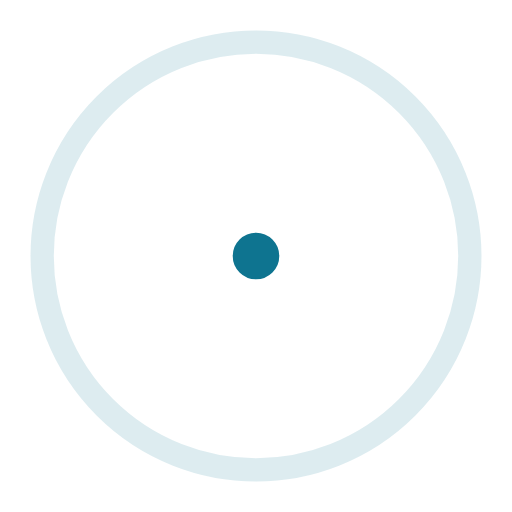
t = 0.00 s
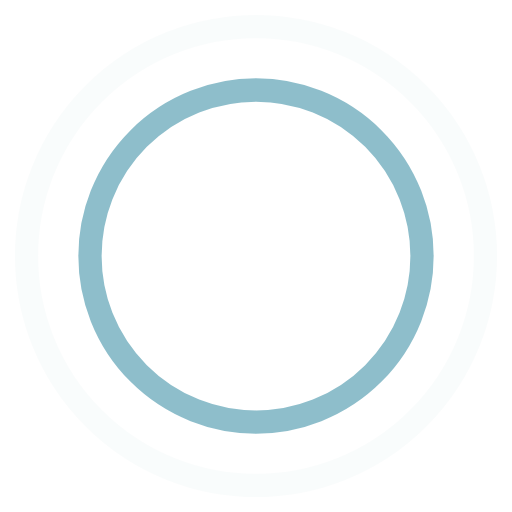
t = 0.45 s
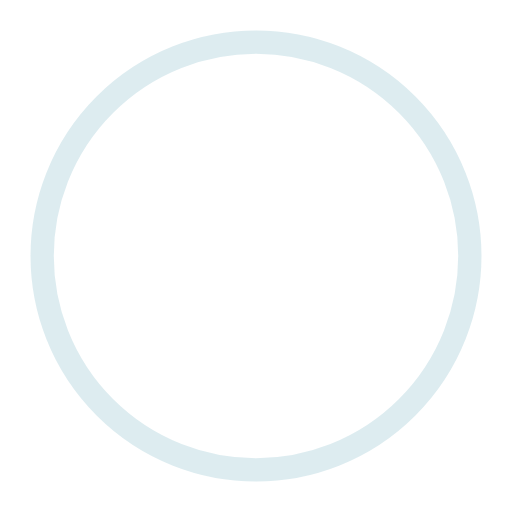
t = 0.90 s
t = 1.35 s: frame unchanged from t = 0.45 s, image omitted

The animated SVG that drew these frames (rendered in a browser with its animation timeline set to each time). Animation: 4 SMIL elements (animate=4); one cycle of 1.80 s, repeats indefinitely.

<!-- By Sam Herbert (@sherb), for everyone. More @ http://goo.gl/7AJzbL -->
<svg width="44" height="44" viewBox="0 0 44 44" xmlns="http://www.w3.org/2000/svg" stroke="#0e7490">
    <g fill="none" fill-rule="evenodd" stroke-width="2">
        <circle cx="22" cy="22" r="1">
            <animate attributeName="r"
                begin="0s" dur="1.8s"
                values="1; 20"
                calcMode="spline"
                keyTimes="0; 1"
                keySplines="0.165, 0.84, 0.44, 1"
                repeatCount="indefinite" />
            <animate attributeName="stroke-opacity"
                begin="0s" dur="1.8s"
                values="1; 0"
                calcMode="spline"
                keyTimes="0; 1"
                keySplines="0.3, 0.61, 0.355, 1"
                repeatCount="indefinite" />
        </circle>
        <circle cx="22" cy="22" r="1">
            <animate attributeName="r"
                begin="-0.9s" dur="1.8s"
                values="1; 20"
                calcMode="spline"
                keyTimes="0; 1"
                keySplines="0.165, 0.84, 0.44, 1"
                repeatCount="indefinite" />
            <animate attributeName="stroke-opacity"
                begin="-0.9s" dur="1.8s"
                values="1; 0"
                calcMode="spline"
                keyTimes="0; 1"
                keySplines="0.3, 0.61, 0.355, 1"
                repeatCount="indefinite" />
        </circle>
    </g>
</svg>
